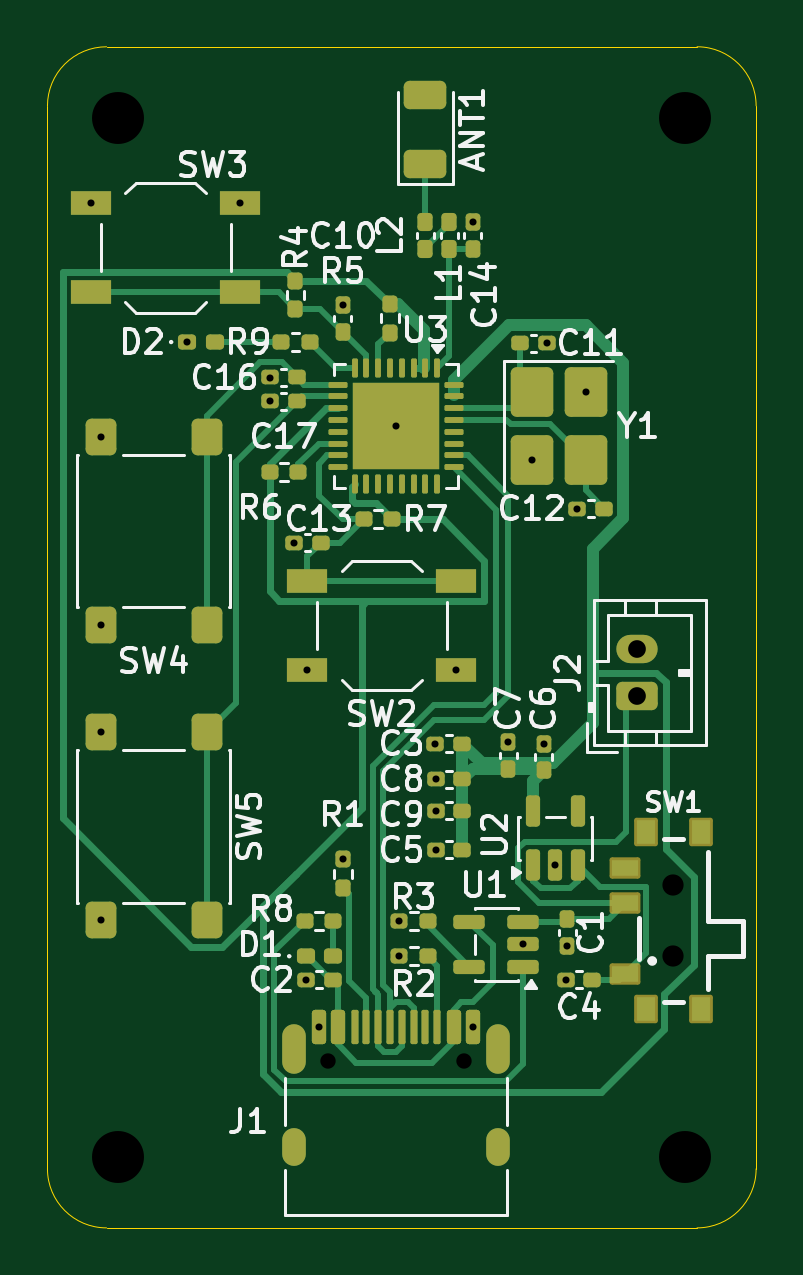
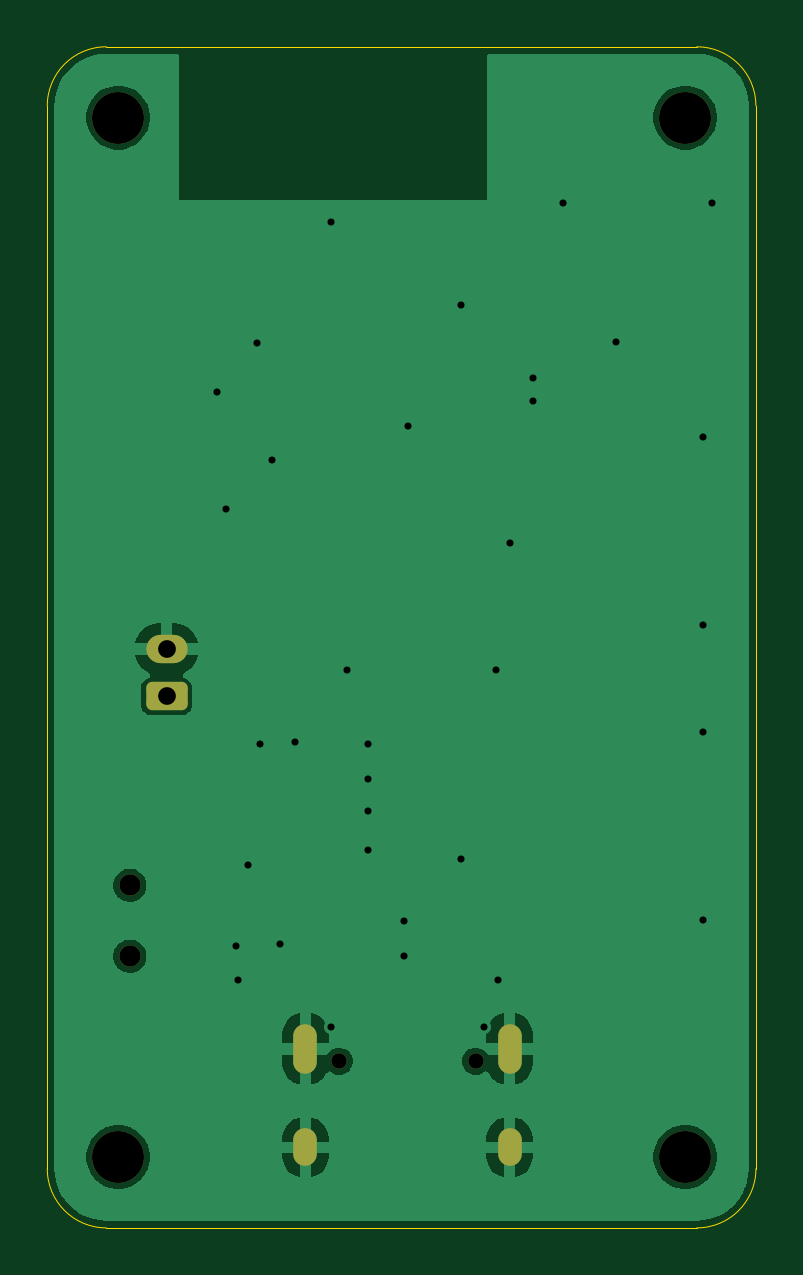
Circuit board: 11 layer files. Board 30.0 x 50.0 mm.
- bottom_copper: Jeep_Embedded_KeyFob-CuBottom.gbr (28581 bytes)
- top_copper: Jeep_Embedded_KeyFob-CuTop.gbr (25562 bytes)
- outline: Jeep_Embedded_KeyFob-EdgeCuts.gbr (989 bytes)
- bottom_mask: Jeep_Embedded_KeyFob-MaskBottom.gbr (1831 bytes)
- top_mask: Jeep_Embedded_KeyFob-MaskTop.gbr (8057 bytes)
- drill: Jeep_Embedded_KeyFob-NPTH.drl (582 bytes)
- drill: Jeep_Embedded_KeyFob-PTH.drl (1222 bytes)
- paste: Jeep_Embedded_KeyFob-PasteBottom.gbr (465 bytes)
- paste: Jeep_Embedded_KeyFob-PasteTop.gbr (7661 bytes)
- bottom_silk: Jeep_Embedded_KeyFob-SilkBottom.gbr (1841 bytes)
- top_silk: Jeep_Embedded_KeyFob-SilkTop.gbr (67323 bytes)

=== bottom_copper: Jeep_Embedded_KeyFob-CuBottom.gbr (28581 bytes, source omitted) ===
=== top_copper: Jeep_Embedded_KeyFob-CuTop.gbr (25562 bytes, source omitted) ===
=== outline: Jeep_Embedded_KeyFob-EdgeCuts.gbr ===
%TF.GenerationSoftware,KiCad,Pcbnew,10.0.1*%
%TF.CreationDate,2026-06-13T07:31:56-07:00*%
%TF.ProjectId,Jeep_Embedded_KeyFob,4a656570-5f45-46d6-9265-646465645f4b,rev?*%
%TF.SameCoordinates,Original*%
%TF.FileFunction,Profile,NP*%
%FSLAX46Y46*%
G04 Gerber Fmt 4.6, Leading zero omitted, Abs format (unit mm)*
G04 Created by KiCad (PCBNEW 10.0.1) date 2026-06-13 07:31:56*
%MOMM*%
%LPD*%
G01*
G04 APERTURE LIST*
%TA.AperFunction,Profile*%
%ADD10C,0.050000*%
%TD*%
G04 APERTURE END LIST*
D10*
X66500000Y-83500000D02*
G75*
G02*
X69000000Y-81000000I2500000J0D01*
G01*
X66500000Y-128500000D02*
X66500000Y-83500000D01*
X69000000Y-81000000D02*
X94000000Y-81000000D01*
X69000000Y-131000000D02*
G75*
G02*
X66500000Y-128500000I0J2500000D01*
G01*
X94000000Y-81000000D02*
G75*
G02*
X96500000Y-83500000I0J-2500000D01*
G01*
X94000000Y-131000000D02*
X69000000Y-131000000D01*
X96500000Y-83500000D02*
X96500000Y-128500000D01*
X96500000Y-128500000D02*
G75*
G02*
X94000000Y-131000000I-2500000J0D01*
G01*
M02*

=== bottom_mask: Jeep_Embedded_KeyFob-MaskBottom.gbr (1831 bytes, source withheld) ===
=== top_mask: Jeep_Embedded_KeyFob-MaskTop.gbr (8057 bytes, source omitted) ===
=== drill: Jeep_Embedded_KeyFob-NPTH.drl ===
M48
; DRILL file KiCad 10.0.1 date 2026-06-13T07:31:56
; FORMAT={-:-/ absolute / inch / decimal}
; #@! TF.CreationDate,2026-06-13T07:31:56-07:00
; #@! TF.GenerationSoftware,Kicad,Pcbnew,10.0.1
; #@! TF.FileFunction,NonPlated,1,2,NPTH
FMAT,2
INCH
; #@! TA.AperFunction,NonPlated,NPTH,ComponentDrill
T1C0.0256
; #@! TA.AperFunction,NonPlated,NPTH,ComponentDrill
T2C0.0354
; #@! TA.AperFunction,NonPlated,NPTH,ComponentDrill
T3C0.0866
%
G90
G05
T1
X3.085Y-4.8797
X3.3126Y-4.8797
T2
X3.6614Y-4.5866
X3.6614Y-4.7047
T3
X2.7362Y-3.3071
X2.7362Y-5.0394
X3.6811Y-3.3071
X3.6811Y-5.0394
M30

=== drill: Jeep_Embedded_KeyFob-PTH.drl ===
M48
; DRILL file KiCad 10.0.1 date 2026-06-13T07:31:56
; FORMAT={-:-/ absolute / inch / decimal}
; #@! TF.CreationDate,2026-06-13T07:31:56-07:00
; #@! TF.GenerationSoftware,Kicad,Pcbnew,10.0.1
; #@! TF.FileFunction,Plated,1,2,PTH
FMAT,2
INCH
; #@! TA.AperFunction,Plated,PTH,ViaDrill
T1C0.0118
; #@! TA.AperFunction,Plated,PTH,ComponentDrill
T2C0.0236
; #@! TA.AperFunction,Plated,PTH,ComponentDrill
T3C0.0295
%
G90
G05
T1
X2.6909Y-3.4488
X2.7067Y-3.8394
X2.7067Y-4.1528
X2.7067Y-4.3315
X2.7067Y-4.6449
X2.8515Y-3.6811
X2.939Y-3.4488
X2.9895Y-3.7402
X2.9895Y-3.7795
X3.0288Y-4.0157
X3.0485Y-4.7441
X3.0512Y-4.2283
X3.0709Y-4.8228
X3.1102Y-3.6194
X3.1102Y-4.5434
X3.1988Y-3.8209
X3.2048Y-4.6457
X3.2048Y-4.7047
X3.2647Y-4.3504
X3.2651Y-4.4094
X3.2651Y-4.4626
X3.2651Y-4.5276
X3.2992Y-4.2283
X3.3268Y-3.4816
X3.3268Y-4.8228
X3.3858Y-4.3477
X3.4109Y-4.685
X3.4252Y-3.878
X3.4449Y-4.3504
X3.4502Y-3.6831
X3.4646Y-4.5527
X3.4816Y-4.7441
X3.4843Y-4.6877
X3.5013Y-3.9587
X3.5157Y-3.7638
T3
X3.6004Y-4.1929
X3.6004Y-4.2717
T2
G00X3.0287Y-4.8372
M15
G01X3.0287Y-4.8805
M16
G05
G00X3.0287Y-5.0116
M15
G01X3.0287Y-5.0352
M16
G05
G00X3.3689Y-4.8372
M15
G01X3.3689Y-4.8805
M16
G05
G00X3.3689Y-5.0116
M15
G01X3.3689Y-5.0352
M16
G05
M30

=== paste: Jeep_Embedded_KeyFob-PasteBottom.gbr ===
%TF.GenerationSoftware,KiCad,Pcbnew,10.0.1*%
%TF.CreationDate,2026-06-13T07:31:56-07:00*%
%TF.ProjectId,Jeep_Embedded_KeyFob,4a656570-5f45-46d6-9265-646465645f4b,rev?*%
%TF.SameCoordinates,Original*%
%TF.FileFunction,Paste,Bot*%
%TF.FilePolarity,Positive*%
%FSLAX46Y46*%
G04 Gerber Fmt 4.6, Leading zero omitted, Abs format (unit mm)*
G04 Created by KiCad (PCBNEW 10.0.1) date 2026-06-13 07:31:56*
%MOMM*%
%LPD*%
G01*
G04 APERTURE LIST*
G04 APERTURE END LIST*
M02*

=== paste: Jeep_Embedded_KeyFob-PasteTop.gbr (7661 bytes, source omitted) ===
=== bottom_silk: Jeep_Embedded_KeyFob-SilkBottom.gbr (1841 bytes, source withheld) ===
=== top_silk: Jeep_Embedded_KeyFob-SilkTop.gbr (67323 bytes, source omitted) ===
